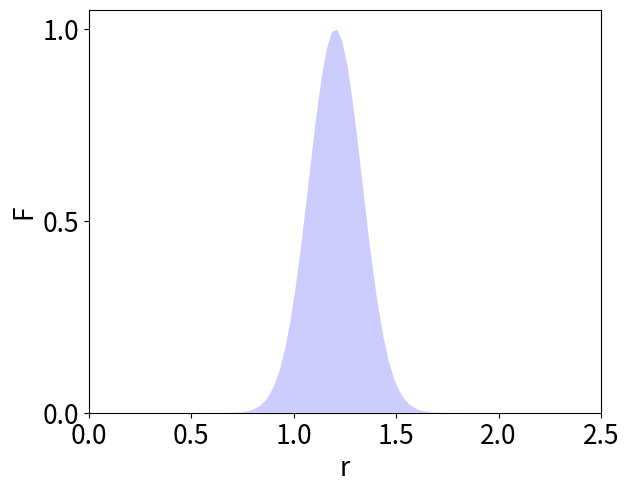

Reproduce this figure in Python. (Note: this script raises an exception after producing the figure.)
import numpy as np
import matplotlib.pyplot as plt


def gauss(r, r0, l):
    return np.exp(-(r-r0)**2/(2*l**2))


pos_x = np.array([0, 0.9, 0.2])
pos_y = np.array([0, 0.8, -0.7])

pos = np.array([pos_x, pos_y])
print(pos)
R12 = np.linalg.norm(pos[:,0] - pos[:,1])
R13 = np.linalg.norm(pos[:,0] - pos[:,2])
R23 = np.linalg.norm(pos[:,1] - pos[:,2])

Npoints = 100
r = np.linspace(0, 2.5, Npoints)

l = 0.13
f1 = gauss(r, R12, l)
f2 = gauss(r, R13, l)
f3 = gauss(r, R23, l)
f4 = f1+f2+f3
f5 = f4/r**2

fs = 19

plt.figure()
plt.subplots_adjust(left=0.15, right=0.95,
                    bottom=0.15, top=0.99)
plt.xticks(fontsize=fs)
plt.yticks(np.arange(0, 2, step=0.5), fontsize=fs)
plt.xlabel('r', fontsize=fs)
plt.ylabel('F', fontsize=fs)
plt.xlim([0,2.5])
plt.ylim([0,1.05])

plt.fill_between(r, np.zeros(Npoints), f1, facecolor='blue', alpha=0.2)
plt.savefig('figures/featurePlot1.pdf')


plt.figure()
plt.subplots_adjust(left=0.15, right=0.95,
                    bottom=0.15, top=0.99)
plt.xticks(fontsize=fs)
plt.yticks(np.arange(0, 2, step=0.5), fontsize=fs)
plt.xlabel('r', fontsize=fs)
plt.ylabel('F', fontsize=fs)
plt.xlim([0,2.5])
plt.ylim([0,1.05])

plt.fill_between(r, np.zeros(Npoints), f1, facecolor='blue', alpha=0.2)
plt.fill_between(r, np.zeros(Npoints), f2, facecolor='blue', alpha=0.2)
plt.savefig('figures/featurePlot2.pdf')


plt.figure()
plt.subplots_adjust(left=0.15, right=0.95,
                    bottom=0.15, top=0.99)
plt.xticks(fontsize=fs)
plt.yticks(np.arange(0, 2, step=0.5), fontsize=fs)
plt.xlabel('r', fontsize=fs)
plt.ylabel('F', fontsize=fs)
plt.xlim([0,2.5])
plt.ylim([0,1.05])

plt.fill_between(r, np.zeros(Npoints), f1, facecolor='blue', alpha=0.2)
plt.fill_between(r, np.zeros(Npoints), f2, facecolor='blue', alpha=0.2)
plt.fill_between(r, np.zeros(Npoints), f3, facecolor='blue', alpha=0.2)
plt.savefig('figures/featurePlot3.pdf')


plt.figure()
plt.subplots_adjust(left=0.15, right=0.95,
                    bottom=0.15, top=0.99)
plt.xticks(fontsize=fs)
plt.yticks(np.arange(0, 2, step=0.5), fontsize=fs)
plt.xlabel('r', fontsize=fs)
plt.ylabel('F', fontsize=fs)
plt.xlim([0,2.5])
plt.ylim([0,1.05])

plt.fill_between(r, np.zeros(Npoints), f1, facecolor='blue', alpha=0.2)
plt.fill_between(r, np.zeros(Npoints), f2, facecolor='blue', alpha=0.2)
plt.fill_between(r, np.zeros(Npoints), f3, facecolor='blue', alpha=0.2)
plt.plot(r, f4, lw=2)
plt.savefig('figures/featurePlot4.pdf')



plt.figure()
plt.subplots_adjust(left=0.15, right=0.95,
                    bottom=0.15, top=0.99)
plt.xticks(fontsize=fs)
plt.yticks(np.arange(0, 3, step=1), fontsize=fs)
plt.xlabel('r', fontsize=fs)
plt.ylabel('F', fontsize=fs)
plt.xlim([0,2.5])
plt.ylim([0,2.1])

plt.plot(r, f5, lw=2)
plt.savefig('figures/featurePlot5.pdf')






plt.show()
